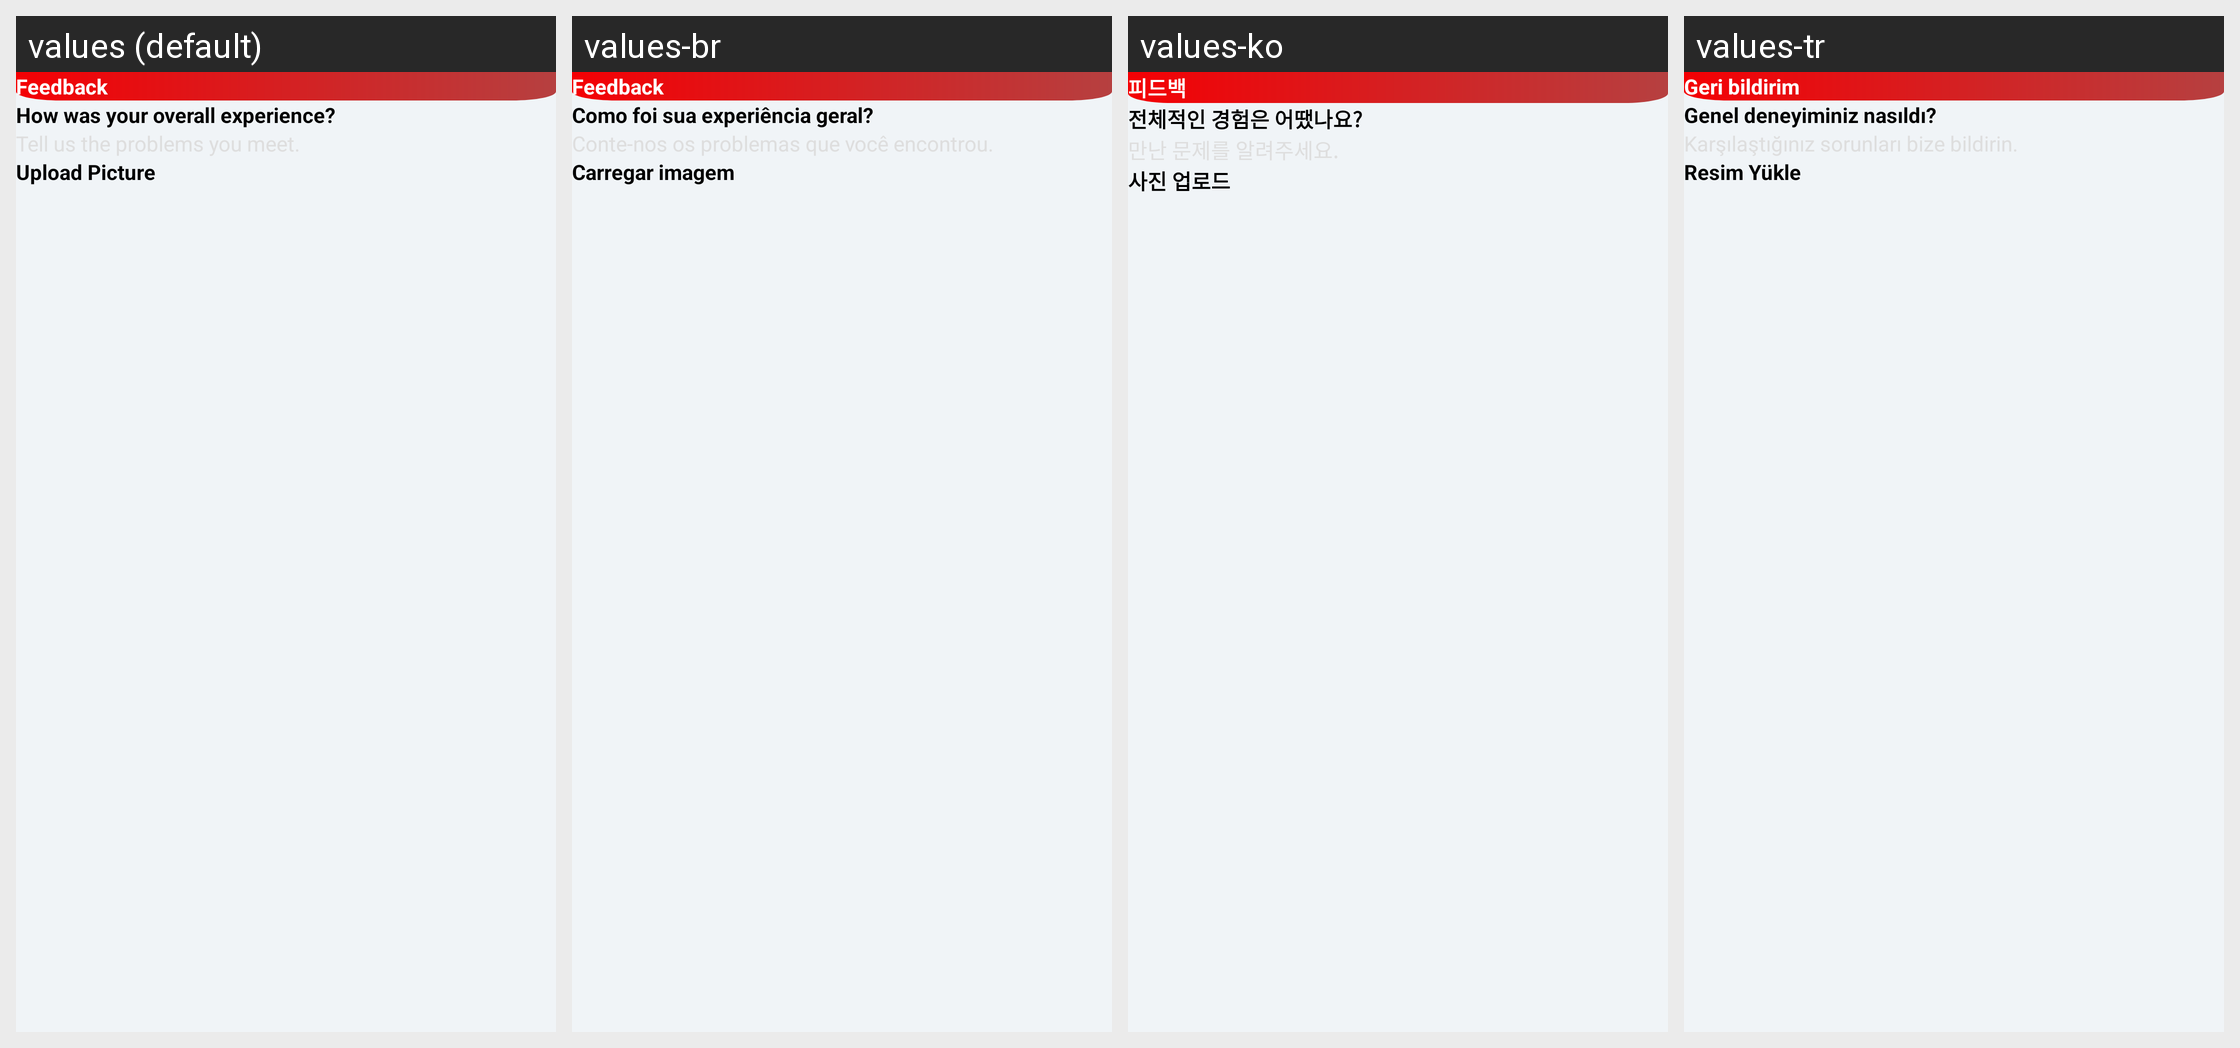

Here is an Android app screen in its default locale and in the app's own translations. Write out the translated-string differences for the strings that appear on this screen.
Android screen res/layout/fragment_feed_back.xml rendered under 4 locales, left to right: values (default), values-br, values-ko, values-tr. Device: Nexus 5 (rendered at 1080×1920; each locale shown at half size, 540×960, under a caption strip naming it); theme Theme.ZipperApp.
Other locales in the repository, not shown: values-af, values-ar, values-bag, values-ca, values-de, values-es, values-fr, values-hi, values-it, values-ja, values-ky, values-mk, values-nl, values-pt, values-rom, values-ru, values-uk, values-ur.
Strings drawn on this screen, with the default value and each locale's value (text and hints the layout hard-codes, and strings that could not be matched under every locale, appear in the picture but are not listed):

feedback
  values: Feedback
  values-br: Feedback
  values-ko: 피드백
  values-tr: Geri bildirim

how_was_your_overall_experience
  values: How was your overall experience?
  values-br: Como foi sua experiência geral?
  values-ko: 전체적인 경험은 어땠나요?
  values-tr: Genel deneyiminiz nasıldı?

upload_picture
  values: Upload Picture
  values-br: Carregar imagem
  values-ko: 사진 업로드
  values-tr: Resim Yükle
